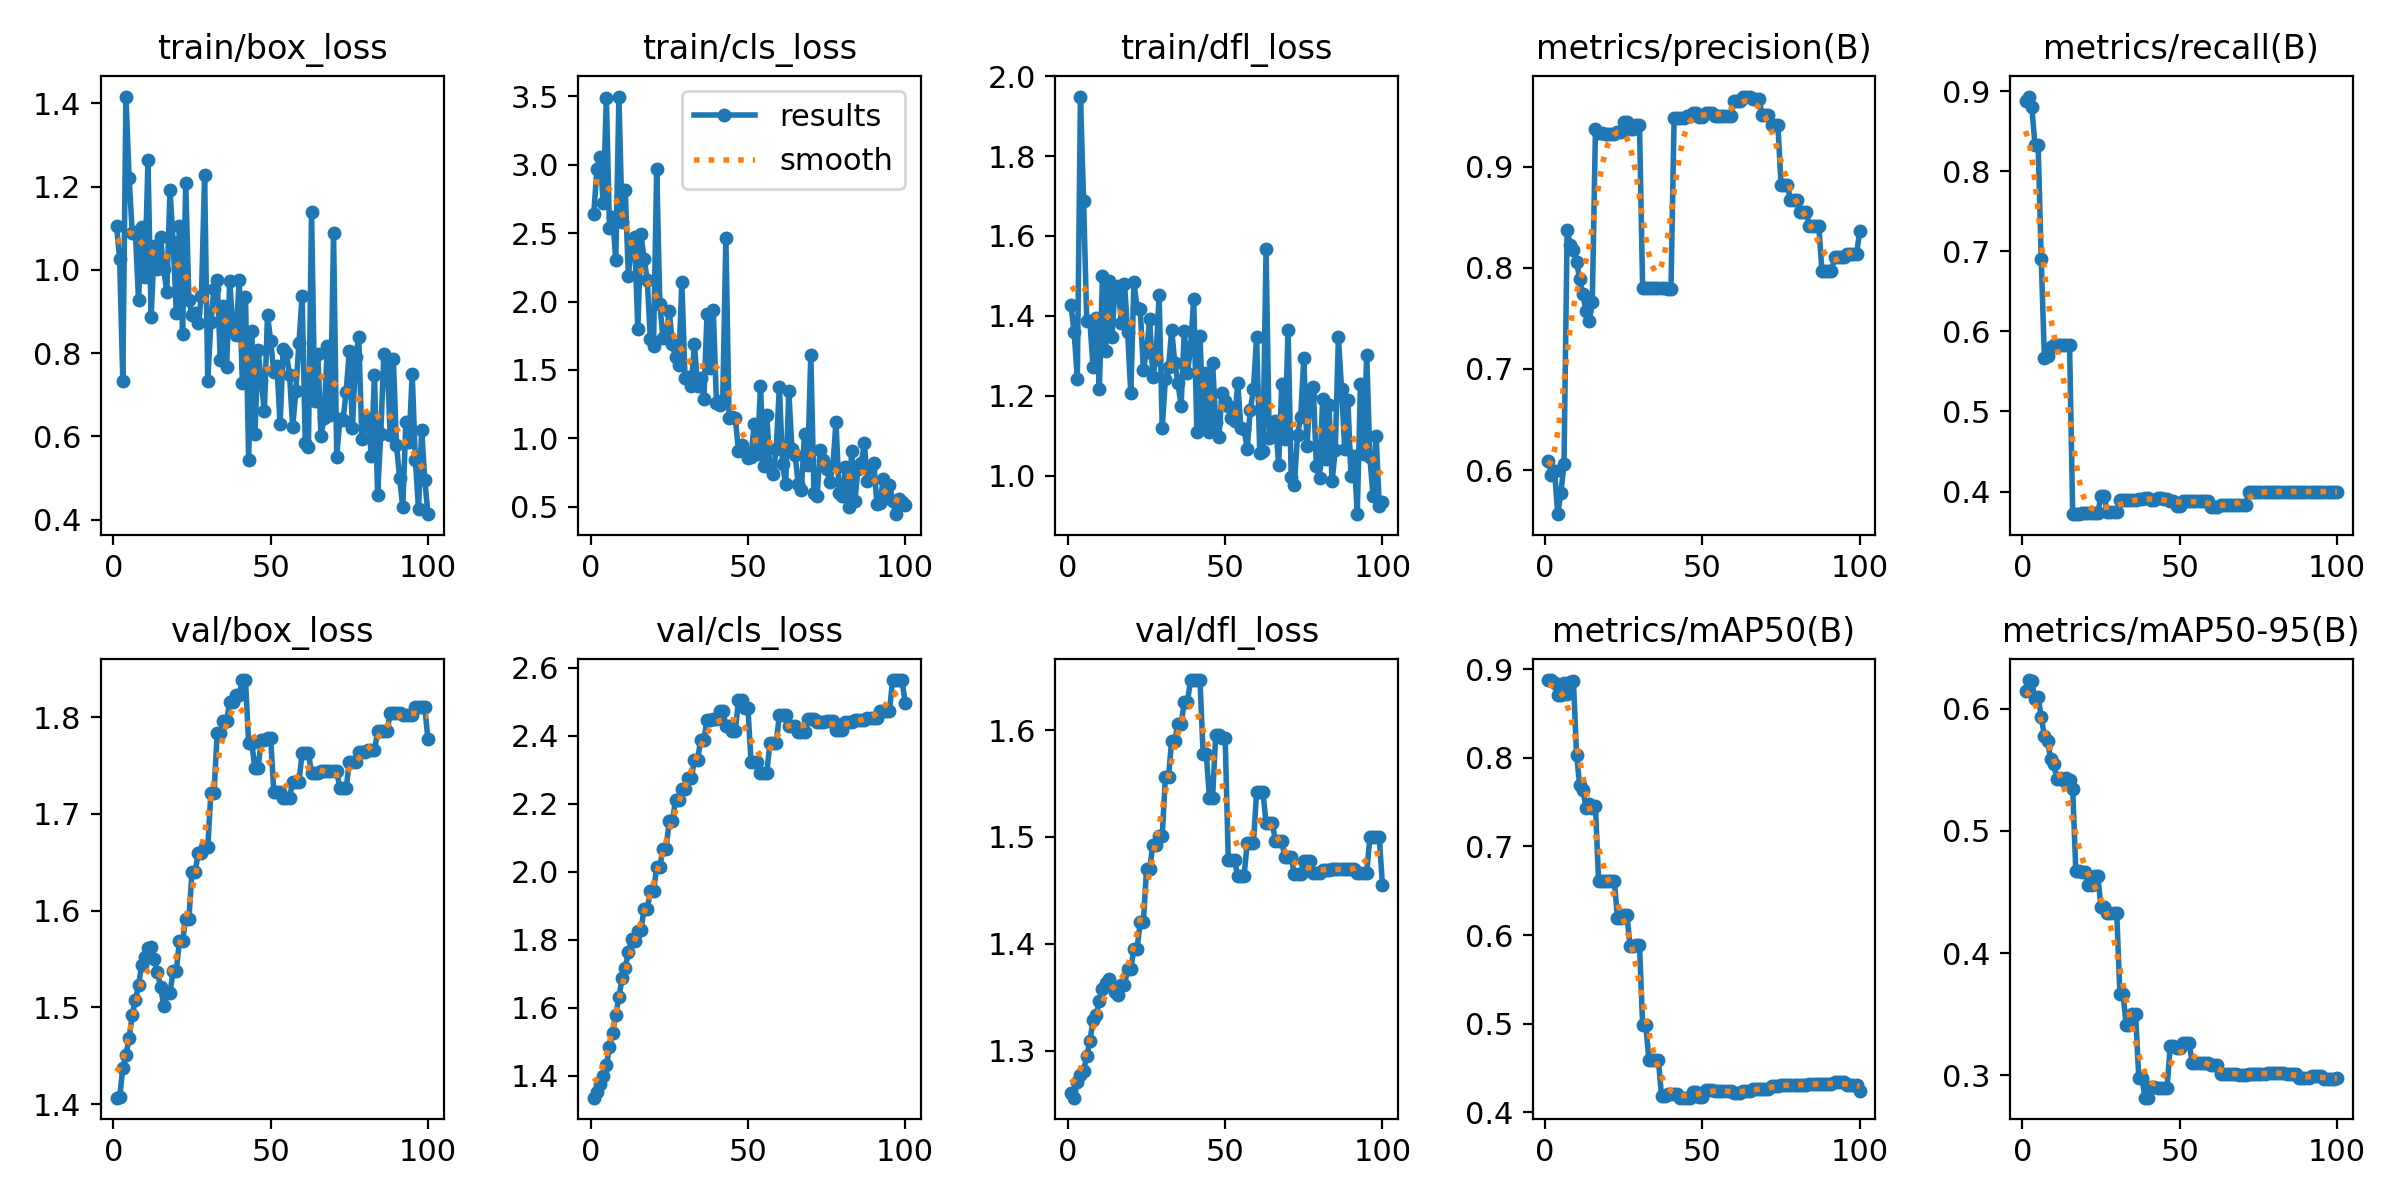

Values plotted in this chart, from the file beside it:
epoch, time, train/box_loss, train/cls_loss, train/dfl_loss, metrics/precision(B), metrics/recall(B), metrics/mAP50(B), metrics/mAP50-95(B), val/box_loss, val/cls_loss, val/dfl_loss, lr/pg0, lr/pg1, lr/pg2
1, 1.9, 1.106, 2.642, 1.426, 0.6093, 0.8872, 0.8877, 0.6147, 1.407, 1.336, 1.26, 0, 0, 0
2, 3.705, 1.026, 2.969, 1.358, 0.5952, 0.8932, 0.8879, 0.6235, 1.407, 1.352, 1.256, 1.17822e-06, 1.17822e-06, 1.17822e-06
3, 5.444, 0.7326, 3.06, 1.243, 0.5996, 0.88, 0.8845, 0.6226, 1.438, 1.375, 1.271, 2.33288e-06, 2.33288e-06, 2.33288e-06
4, 7.311, 1.416, 2.719, 1.949, 0.5564, 0.8333, 0.8708, 0.6083, 1.45, 1.401, 1.277, 3.46397e-06, 3.46397e-06, 3.46397e-06
5, 9.049, 1.221, 3.491, 1.687, 0.5776, 0.8333, 0.8708, 0.6095, 1.469, 1.431, 1.281, 4.5715e-06, 4.5715e-06, 4.5715e-06
6, 10.83, 1.089, 2.535, 1.386, 0.6057, 0.6899, 0.8847, 0.5933, 1.492, 1.484, 1.295, 5.65548e-06, 5.65548e-06, 5.65548e-06
7, 12.63, 1.091, 2.619, 1.388, 0.8373, 0.5667, 0.872, 0.5777, 1.508, 1.527, 1.309, 6.71588e-06, 6.71588e-06, 6.71588e-06
8, 14.25, 0.9272, 2.303, 1.271, 0.8226, 0.5695, 0.886, 0.5733, 1.523, 1.578, 1.329, 7.75273e-06, 7.75273e-06, 7.75273e-06
9, 15.92, 1.104, 3.499, 1.395, 0.8177, 0.58, 0.8863, 0.5589, 1.544, 1.632, 1.333, 8.76602e-06, 8.76602e-06, 8.76602e-06
10, 17.69, 0.9816, 2.582, 1.217, 0.8058, 0.5833, 0.8032, 0.5546, 1.552, 1.688, 1.347, 9.75574e-06, 9.75574e-06, 9.75574e-06
11, 19.43, 1.263, 2.816, 1.5, 0.7886, 0.5833, 0.769, 0.5421, 1.562, 1.718, 1.358, 1.07219e-05, 1.07219e-05, 1.07219e-05
12, 21.08, 0.8868, 2.187, 1.313, 0.7739, 0.5833, 0.7638, 0.5434, 1.563, 1.763, 1.364, 1.16645e-05, 1.16645e-05, 1.16645e-05
13, 22.85, 1.057, 2.418, 1.488, 0.7572, 0.5833, 0.744, 0.5421, 1.55, 1.801, 1.367, 1.25835e-05, 1.25835e-05, 1.25835e-05
14, 24.61, 1.002, 2.473, 1.347, 0.7478, 0.5833, 0.7474, 0.5435, 1.537, 1.798, 1.361, 1.3479e-05, 1.3479e-05, 1.3479e-05
15, 26.35, 1.078, 1.798, 1.47, 0.7663, 0.5833, 0.7439, 0.542, 1.521, 1.826, 1.355, 1.43509e-05, 1.43509e-05, 1.43509e-05
16, 28.08, 1.001, 2.492, 1.475, 0.9377, 0.3721, 0.7454, 0.5339, 1.502, 1.828, 1.353, 1.51993e-05, 1.51993e-05, 1.51993e-05
17, 29.8, 0.9464, 2.311, 1.381, 0.9329, 0.3718, 0.661, 0.4668, 1.515, 1.891, 1.361, 1.60241e-05, 1.60241e-05, 1.60241e-05
18, 31.35, 1.192, 2.159, 1.48, 0.9329, 0.3718, 0.661, 0.4668, 1.515, 1.891, 1.361, 1.68253e-05, 1.68253e-05, 1.68253e-05
19, 33.04, 1.067, 1.724, 1.36, 0.9328, 0.3728, 0.661, 0.4668, 1.537, 1.943, 1.376, 1.7603e-05, 1.7603e-05, 1.7603e-05
20, 34.96, 0.8968, 1.674, 1.206, 0.9328, 0.3728, 0.661, 0.4668, 1.537, 1.943, 1.376, 1.83571e-05, 1.83571e-05, 1.83571e-05
21, 36.73, 1.106, 2.968, 1.483, 0.9325, 0.373, 0.6611, 0.4557, 1.569, 2.013, 1.396, 1.90876e-05, 1.90876e-05, 1.90876e-05
22, 38.48, 0.846, 1.98, 1.42, 0.9325, 0.373, 0.6611, 0.4557, 1.569, 2.013, 1.396, 1.97946e-05, 1.97946e-05, 1.97946e-05
23, 40.17, 1.207, 1.733, 1.417, 0.9341, 0.3734, 0.6195, 0.4629, 1.591, 2.068, 1.42, 2.0478e-05, 2.0478e-05, 2.0478e-05
24, 41.85, 0.9284, 1.751, 1.265, 0.9341, 0.3734, 0.6195, 0.4629, 1.591, 2.068, 1.42, 2.11379e-05, 2.11379e-05, 2.11379e-05
25, 43.65, 0.8917, 1.932, 1.31, 0.9442, 0.3941, 0.6224, 0.4375, 1.64, 2.15, 1.47, 2.17741e-05, 2.17741e-05, 2.17741e-05
26, 45.37, 0.8952, 1.691, 1.391, 0.9442, 0.3941, 0.6224, 0.4375, 1.64, 2.15, 1.47, 2.23869e-05, 2.23869e-05, 2.23869e-05
27, 47.12, 0.871, 1.594, 1.248, 0.9369, 0.3742, 0.5882, 0.433, 1.66, 2.21, 1.493, 2.2976e-05, 2.2976e-05, 2.2976e-05
28, 48.86, 0.9375, 1.537, 1.292, 0.9369, 0.3742, 0.5882, 0.433, 1.66, 2.21, 1.493, 2.35417e-05, 2.35417e-05, 2.35417e-05
29, 50.62, 1.228, 2.142, 1.453, 0.9412, 0.3743, 0.589, 0.4327, 1.666, 2.243, 1.501, 2.40837e-05, 2.40837e-05, 2.40837e-05
30, 52.27, 0.7335, 1.443, 1.12, 0.9412, 0.3743, 0.589, 0.4327, 1.666, 2.243, 1.501, 2.46022e-05, 2.46022e-05, 2.46022e-05
31, 53.93, 0.8741, 1.447, 1.242, 0.78, 0.3899, 0.4985, 0.3669, 1.721, 2.275, 1.556, 2.50971e-05, 2.50971e-05, 2.50971e-05
32, 55.59, 0.9551, 1.383, 1.271, 0.78, 0.3899, 0.4985, 0.3669, 1.721, 2.275, 1.556, 2.55685e-05, 2.55685e-05, 2.55685e-05
33, 57.24, 0.9762, 1.687, 1.365, 0.7804, 0.3889, 0.459, 0.3414, 1.784, 2.329, 1.59, 2.60163e-05, 2.60163e-05, 2.60163e-05
34, 58.9, 0.7841, 1.385, 1.281, 0.7804, 0.3889, 0.459, 0.3414, 1.784, 2.329, 1.59, 2.64405e-05, 2.64405e-05, 2.64405e-05
35, 60.55, 0.9122, 1.442, 1.232, 0.7805, 0.3891, 0.4594, 0.3501, 1.796, 2.388, 1.606, 2.68412e-05, 2.68412e-05, 2.68412e-05
36, 62.17, 0.7656, 1.288, 1.175, 0.7805, 0.3891, 0.4594, 0.3501, 1.796, 2.388, 1.606, 2.72183e-05, 2.72183e-05, 2.72183e-05
37, 64.32, 0.9741, 1.906, 1.362, 0.7804, 0.3901, 0.4184, 0.298, 1.816, 2.447, 1.626, 2.75718e-05, 2.75718e-05, 2.75718e-05
38, 66.21, 0.8538, 1.517, 1.256, 0.7804, 0.3901, 0.4184, 0.298, 1.816, 2.447, 1.626, 2.79018e-05, 2.79018e-05, 2.79018e-05
39, 67.87, 0.8431, 1.935, 1.322, 0.7787, 0.3922, 0.4203, 0.2818, 1.823, 2.448, 1.647, 2.82082e-05, 2.82082e-05, 2.82082e-05
40, 69.53, 0.9759, 1.261, 1.442, 0.7787, 0.3922, 0.4203, 0.2818, 1.823, 2.448, 1.647, 2.84911e-05, 2.84911e-05, 2.84911e-05
41, 71.21, 0.7277, 1.24, 1.11, 0.9479, 0.3897, 0.4202, 0.2901, 1.838, 2.472, 1.647, 2.87504e-05, 2.87504e-05, 2.87504e-05
42, 72.82, 0.9339, 1.281, 1.35, 0.9479, 0.3897, 0.4202, 0.2901, 1.838, 2.472, 1.647, 2.89861e-05, 2.89861e-05, 2.89861e-05
43, 74.46, 0.5432, 2.467, 1.131, 0.9477, 0.3914, 0.4165, 0.2895, 1.773, 2.429, 1.578, 2.91983e-05, 2.91983e-05, 2.91983e-05
44, 76.35, 0.8522, 1.145, 1.256, 0.9477, 0.3914, 0.4165, 0.2895, 1.773, 2.429, 1.578, 2.93869e-05, 2.93869e-05, 2.93869e-05
45, 78.24, 0.6053, 1.154, 1.108, 0.9499, 0.3904, 0.4164, 0.2899, 1.747, 2.413, 1.537, 2.9552e-05, 2.9552e-05, 2.9552e-05
46, 79.86, 0.8075, 1.145, 1.282, 0.9499, 0.3904, 0.4164, 0.2899, 1.747, 2.413, 1.537, 2.96935e-05, 2.96935e-05, 2.96935e-05
47, 82.08, 0.7328, 0.9081, 1.135, 0.9534, 0.3885, 0.4223, 0.3237, 1.776, 2.504, 1.596, 2.98114e-05, 2.98114e-05, 2.98114e-05
48, 84.34, 0.6602, 0.9526, 1.097, 0.9534, 0.3885, 0.4223, 0.3237, 1.776, 2.504, 1.596, 2.99058e-05, 2.99058e-05, 2.99058e-05
49, 86.43, 0.8916, 0.9029, 1.206, 0.9488, 0.3817, 0.4177, 0.3222, 1.779, 2.481, 1.593, 2.99766e-05, 2.99766e-05, 2.99766e-05
50, 88.18, 0.829, 0.8538, 1.188, 0.9488, 0.3817, 0.4177, 0.3222, 1.779, 2.481, 1.593, 3.00238e-05, 3.00238e-05, 3.00238e-05
51, 89.84, 0.7542, 0.864, 1.174, 0.9529, 0.3885, 0.4253, 0.3268, 1.723, 2.324, 1.478, 3.00475e-05, 3.00475e-05, 3.00475e-05
52, 91.48, 0.7692, 1.108, 1.145, 0.9529, 0.3885, 0.4253, 0.3268, 1.723, 2.324, 1.478, 3.00476e-05, 3.00476e-05, 3.00476e-05
53, 93.15, 0.6288, 0.8831, 1.136, 0.9529, 0.3885, 0.4253, 0.3268, 1.723, 2.324, 1.478, 3.00242e-05, 3.00242e-05, 3.00242e-05
54, 94.95, 0.8099, 1.383, 1.232, 0.9504, 0.3881, 0.4242, 0.31, 1.717, 2.29, 1.463, 2.99772e-05, 2.99772e-05, 2.99772e-05
55, 96.61, 0.8003, 0.7961, 1.119, 0.9504, 0.3881, 0.4242, 0.31, 1.717, 2.29, 1.463, 2.99066e-05, 2.99066e-05, 2.99066e-05
56, 98.3, 0.7477, 1.168, 1.117, 0.9504, 0.3881, 0.4242, 0.31, 1.717, 2.29, 1.463, 2.98125e-05, 2.98125e-05, 2.98125e-05
57, 99.98, 0.6218, 0.7867, 1.067, 0.9502, 0.3878, 0.4244, 0.3103, 1.733, 2.378, 1.494, 2.96948e-05, 2.96948e-05, 2.96948e-05
58, 101.7, 0.7089, 0.7405, 1.165, 0.9502, 0.3878, 0.4244, 0.3103, 1.733, 2.378, 1.494, 2.95535e-05, 2.95535e-05, 2.95535e-05
59, 103.3, 0.8252, 0.9226, 1.217, 0.9502, 0.3878, 0.4244, 0.3103, 1.733, 2.378, 1.494, 2.93887e-05, 2.93887e-05, 2.93887e-05
60, 105, 0.9374, 1.377, 1.348, 0.9645, 0.3809, 0.4216, 0.3085, 1.763, 2.462, 1.542, 2.92003e-05, 2.92003e-05, 2.92003e-05
... 40 more rows
